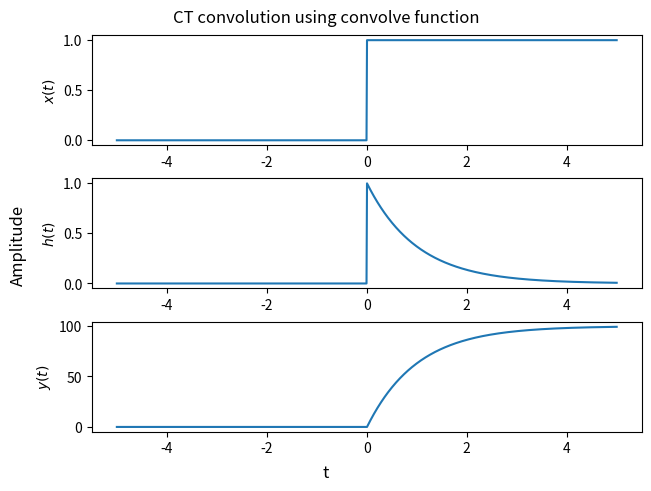

Write the Python code that produced this figure. (Note: this script raises an exception after producing the figure.)
import numpy as np
from matplotlib import pyplot as plt
a = 1
t = np.linspace(-5, 5, 1000)
x = np.where(t >= 0, 1, 0)
h = x*np.exp(-a*t)
y = np.convolve(x, h, mode='same')
fig, (ax1, ax2, ax3) = plt.subplots(3,1,constrained_layout=True)
fig.suptitle('CT convolution using convolve function')
fig.supxlabel('t')
fig.supylabel('Amplitude')
ax1.plot(t, x)
ax1.set_ylabel('$x(t)$')
ax2.plot(t, h)
ax2.set_ylabel('$h(t)$')
ax3.plot(t, y)
ax3.set_ylabel('$y(t)$')
plt.savefig('FIG/p2bp.eps', format='eps')
plt.show()